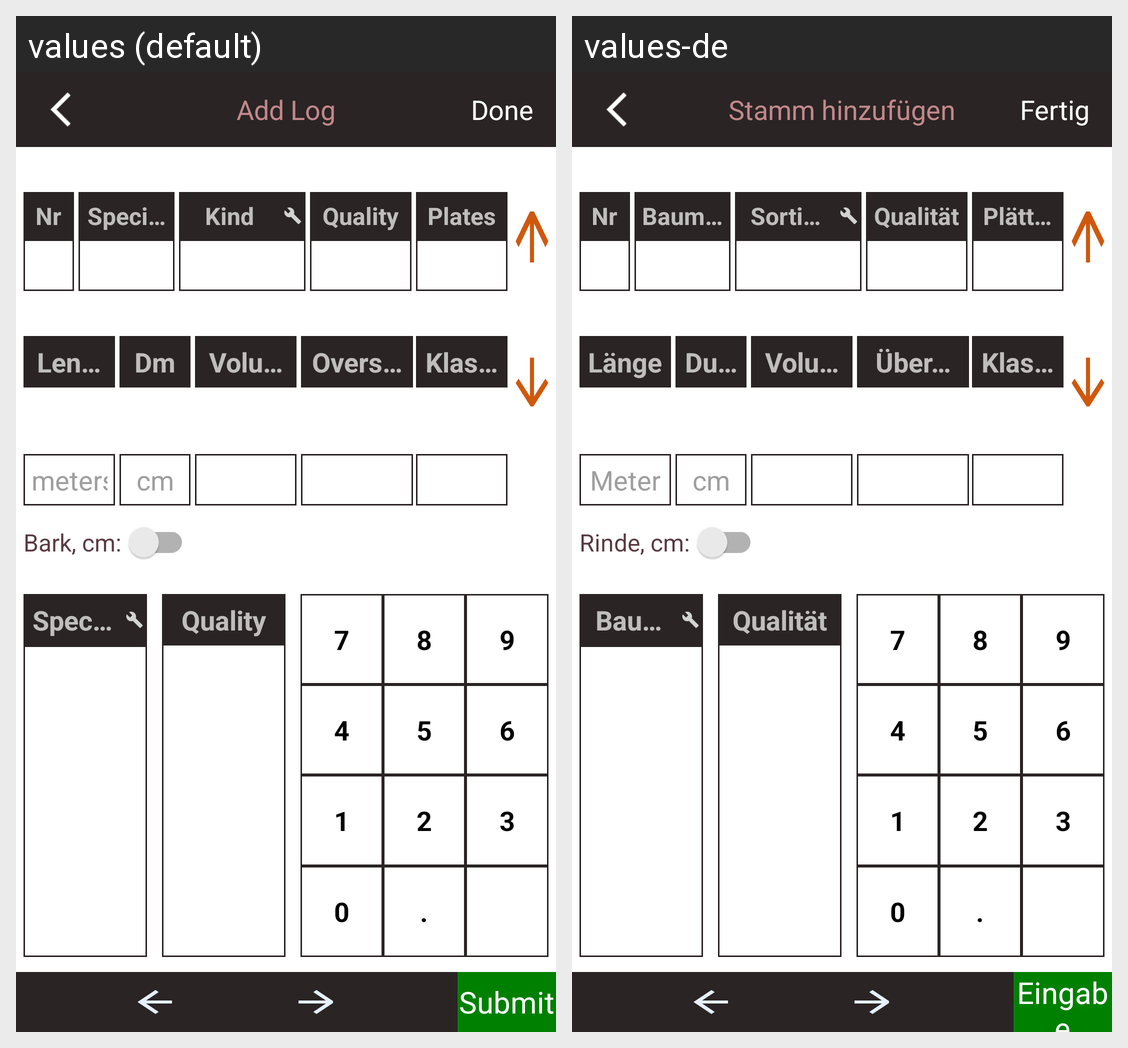

Strings drawn on this Android screen and how each of the app's shown locales translates them:
Android screen res/layout/activity_add_log.xml rendered under 2 locales, left to right: values (default), values-de. Device: Nexus 5 (rendered at 1080×1920; each locale shown at half size, 540×960, under a caption strip naming it); theme Theme.AppCompat.NoActionBar.
Strings drawn on this screen, with the default value and each locale's value (text and hints the layout hard-codes, and strings that could not be matched under every locale, appear in the picture but are not listed):

add_log
  values: Add Log
  values-de: Stamm hinzufügen

done
  values: Done
  values-de: Fertig

nr
  values: Nr
  values-de: Nr

species
  values: Species
  values-de: Baumart

kind
  values: Kind
  values-de: Sortimentsnummer

quality
  values: Quality
  values-de: Qualität

plate
  values: Plates
  values-de: Plättchen

length
  values: Length
  values-de: Länge

meter
  values: meters
  values-de: Meter

diameter
  values: Dm
  values-de: Durchmesser

cm
  values: cm
  values-de: cm

add_log_volume
  values: Volume
  values-de: Volumen

oversize
  values: Oversize
  values-de: Übermass

klasse
  values: Klasse
  values-de: Klasse

bark_cm
  values: Bark, cm:
  values-de: Rinde, cm:

submit
  values: Submit
  values-de: Eingabe
